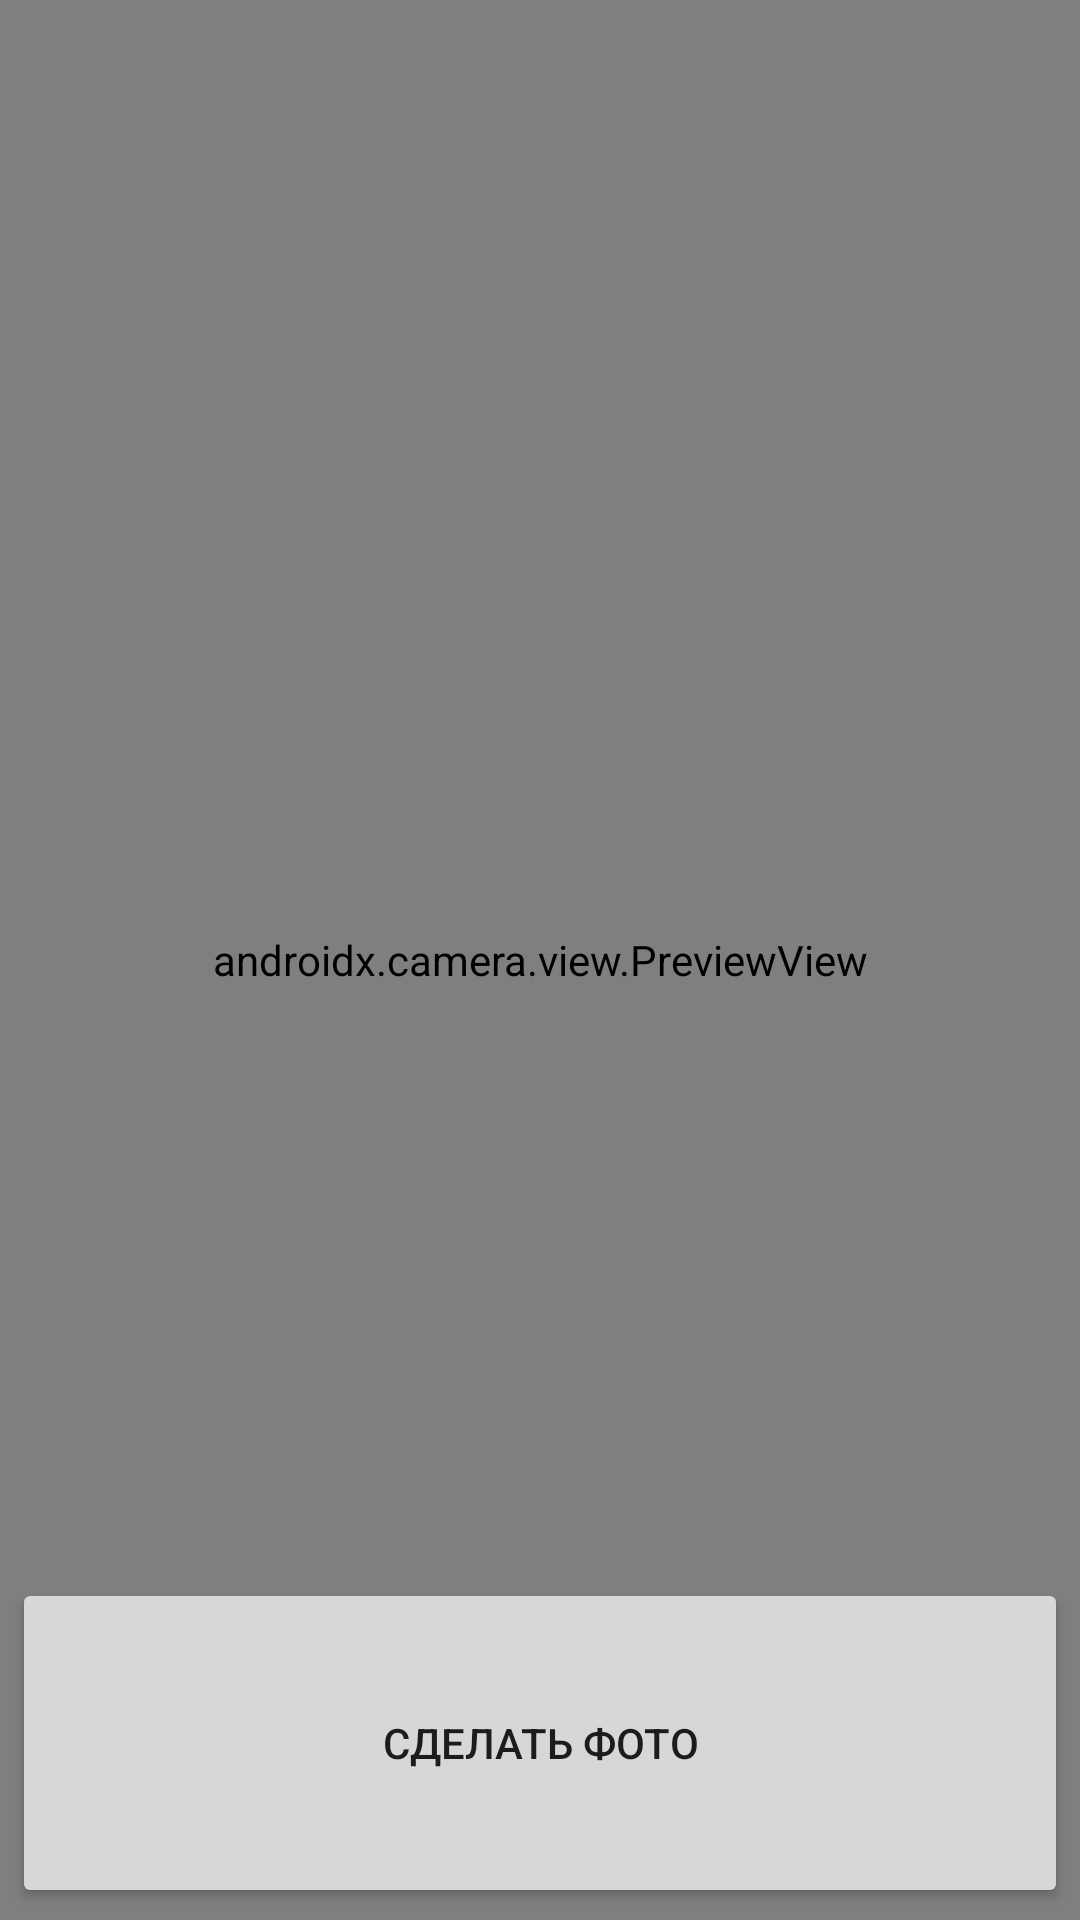

Here is an Android app screen rendered from its layout file. Give the layout XML and the strings, colors and styles it references.
<!-- AndroidManifest.xml: application theme Theme.FeatureTesting -->
<!-- res/layout/fragment_camera_capture_photo_analysis.xml -->
<?xml version="1.0" encoding="utf-8"?>
<androidx.constraintlayout.widget.ConstraintLayout xmlns:android="http://schemas.android.com/apk/res/android"
    xmlns:app="http://schemas.android.com/apk/res-auto"
    android:layout_width="match_parent"
    android:layout_height="match_parent">

    <androidx.camera.view.PreviewView
        android:id="@+id/cameraPreview"
        android:layout_width="match_parent"
        android:layout_height="match_parent">

    </androidx.camera.view.PreviewView>

    <TextView
        android:id="@+id/textView"
        android:layout_width="0dp"
        android:layout_height="wrap_content"
        android:textColor="@color/white"
        android:textSize="16sp"
        app:layout_constraintBottom_toTopOf="@id/image_capture_button"
        app:layout_constraintEnd_toEndOf="parent"
        app:layout_constraintStart_toStartOf="parent" />

    <Button
        android:id="@+id/image_capture_button"
        android:layout_width="0dp"
        android:layout_height="110dp"
        android:layout_margin="4dp"
        android:elevation="2dp"
        android:text="@string/take_photo"
        app:layout_constraintBottom_toBottomOf="parent"
        app:layout_constraintEnd_toEndOf="parent"
        app:layout_constraintStart_toStartOf="parent" />

</androidx.constraintlayout.widget.ConstraintLayout>
<!-- resources referenced by this layout -->
<resources>
  <color name="white">#FFFFFFFF</color>
  <string name="take_photo">Сделать фото</string>
  <style name="Theme.FeatureTesting" parent="Theme.MaterialComponents.DayNight.DarkActionBar">
          
          <item name="colorPrimary">@color/purple_500</item>
          <item name="colorPrimaryVariant">@color/purple_700</item>
          <item name="colorOnPrimary">@color/white</item>
          
          <item name="colorSecondary">@color/teal_200</item>
          <item name="colorSecondaryVariant">@color/teal_700</item>
          <item name="colorOnSecondary">@color/black</item>
          
          <item name="android:statusBarColor">?attr/colorPrimaryVariant</item>
          
      </style>
  <color name="purple_500">#FF6200EE</color>
  <color name="purple_700">#FF3700B3</color>
  <color name="teal_200">#FF03DAC5</color>
  <color name="teal_700">#FF018786</color>
  <color name="black">#FF000000</color>
</resources>
